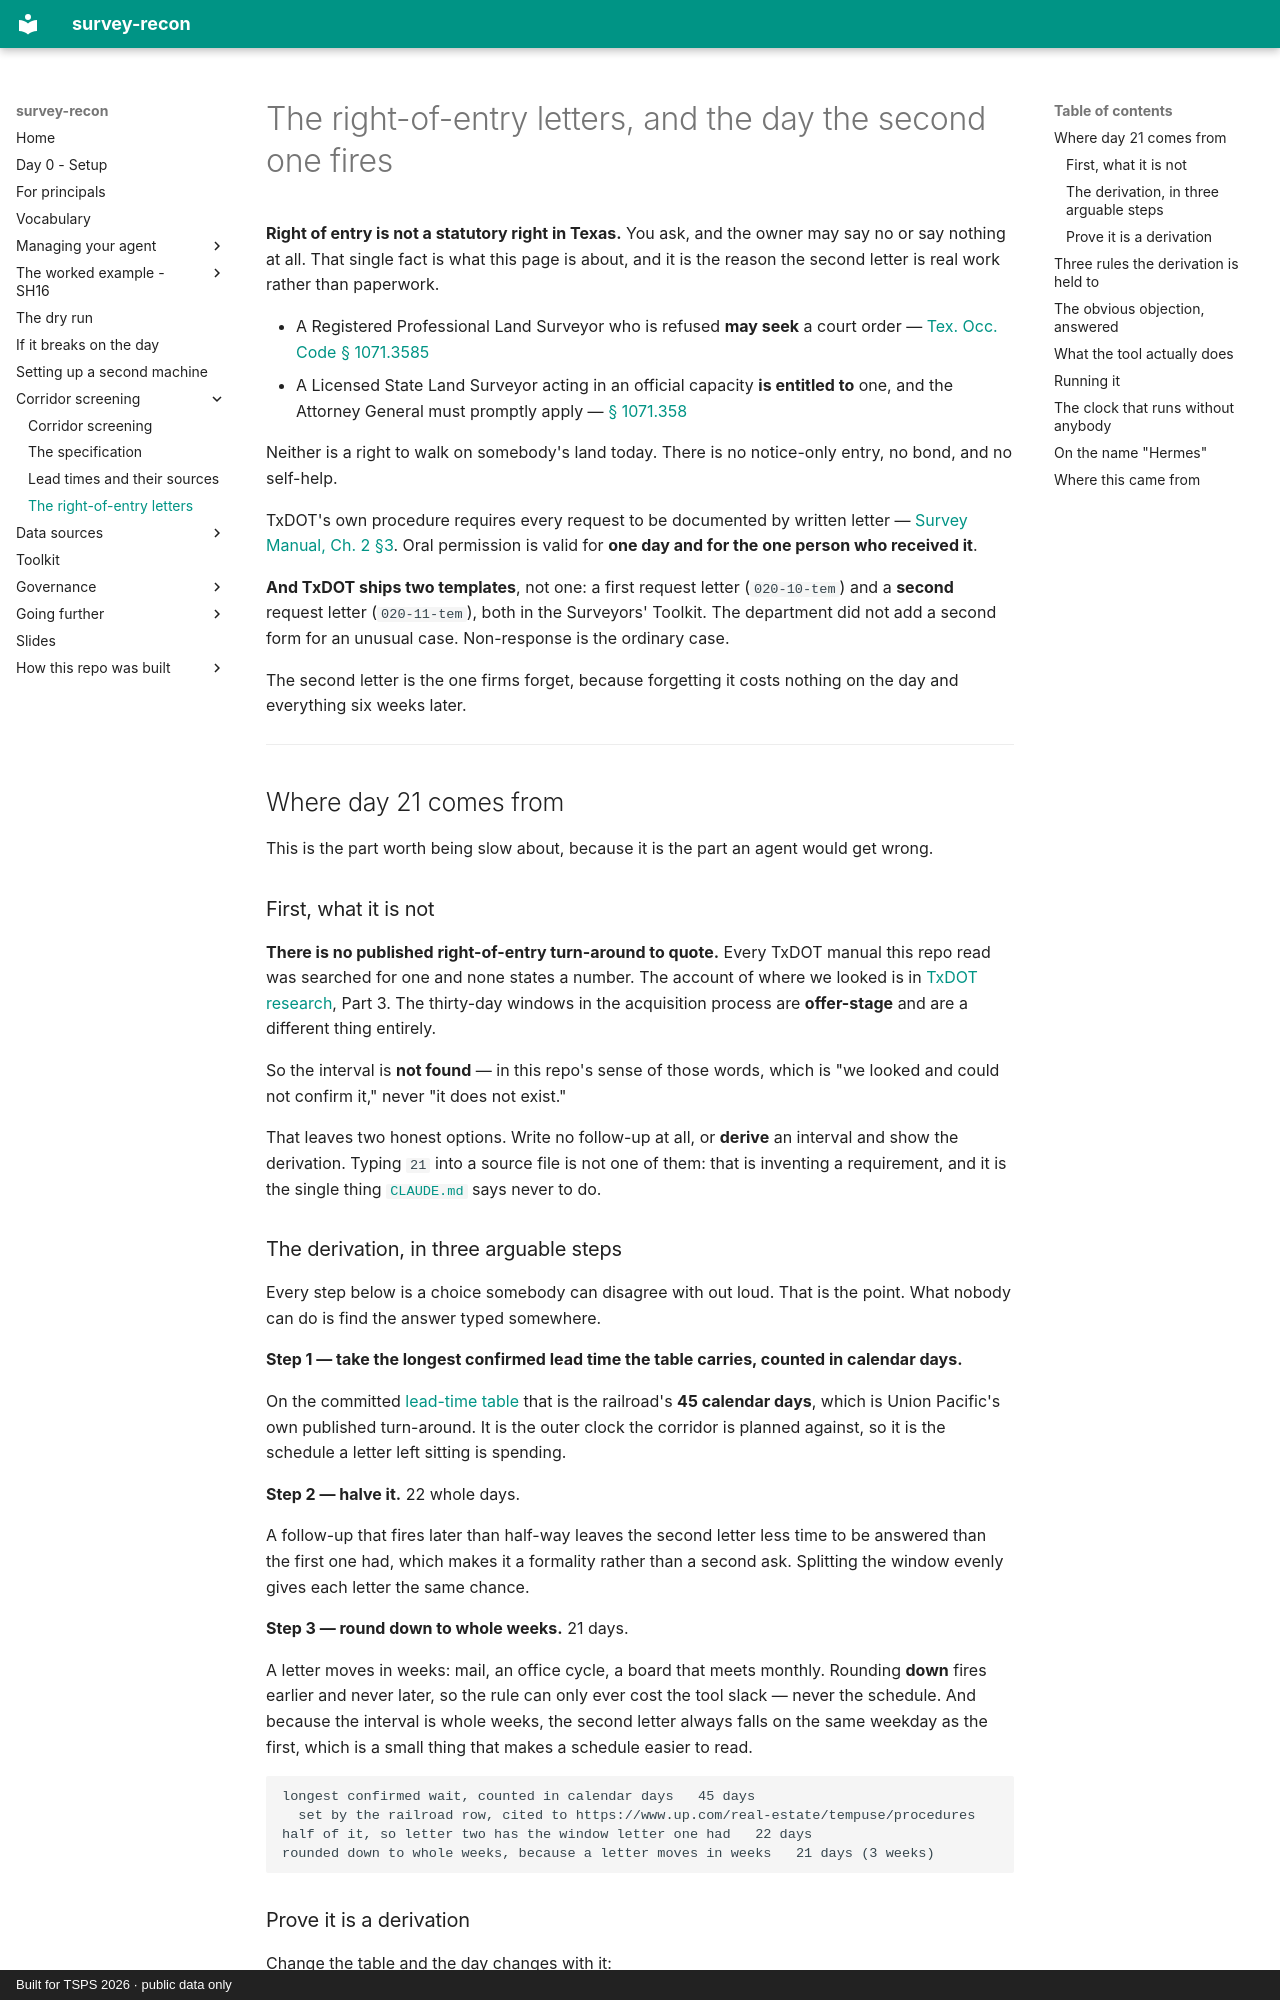

repository: RickSmith/survey-recon · page: corridor-screen/roe-letters/index.html · generator: mkdocs · copyright: Built for TSPS 2026 · public data only

# The right-of-entry letters, and the day the second one fires

**Right of entry is not a statutory right in Texas.** You ask, and the owner may
say no or say nothing at all. That single fact is what this page is about, and
it is the reason the second letter is real work rather than paperwork.

- A Registered Professional Land Surveyor who is refused **may seek** a court
  order — [Tex. Occ. Code § 1071.3585](https://statutes.capitol.texas.gov/Docs/OC/htm/OC.1071.htm)
- A Licensed State Land Surveyor acting in an official capacity **is entitled
  to** one, and the Attorney General must promptly apply —
  [§ 1071.358](https://statutes.capitol.texas.gov/Docs/OC/htm/OC.1071.htm)

Neither is a right to walk on somebody's land today. There is no notice-only
entry, no bond, and no self-help.

TxDOT's own procedure requires every request to be documented by written
letter — [Survey Manual, Ch. 2 §3](https://www.txdot.gov/manuals/row/ess/surveying_procedures/right_of_entry.html).
Oral permission is valid for **one day and for the one person who received it**.

**And TxDOT ships two templates**, not one: a first request letter
(`020-10-tem`) and a **second** request letter (`020-11-tem`), both in the
Surveyors' Toolkit. The department did not add a second form for an unusual
case. Non-response is the ordinary case.

The second letter is the one firms forget, because forgetting it costs nothing
on the day and everything six weeks later.

---

## Where day 21 comes from

This is the part worth being slow about, because it is the part an agent would
get wrong.

### First, what it is not

**There is no published right-of-entry turn-around to quote.** Every TxDOT
manual this repo read was searched for one and none states a number. The
account of where we looked is in [TxDOT research](../txdot-research.md),
Part 3. The thirty-day windows in the acquisition process are **offer-stage**
and are a different thing entirely.

So the interval is **not found** — in this repo's sense of those words, which
is "we looked and could not confirm it," never "it does not exist."

That leaves two honest options. Write no follow-up at all, or **derive** an
interval and show the derivation. Typing `21` into a source file is not one of
them: that is inventing a requirement, and it is the single thing
[`CLAUDE.md`](https://github.com/RickSmith/survey-recon/blob/main/CLAUDE.md)
says never to do.
